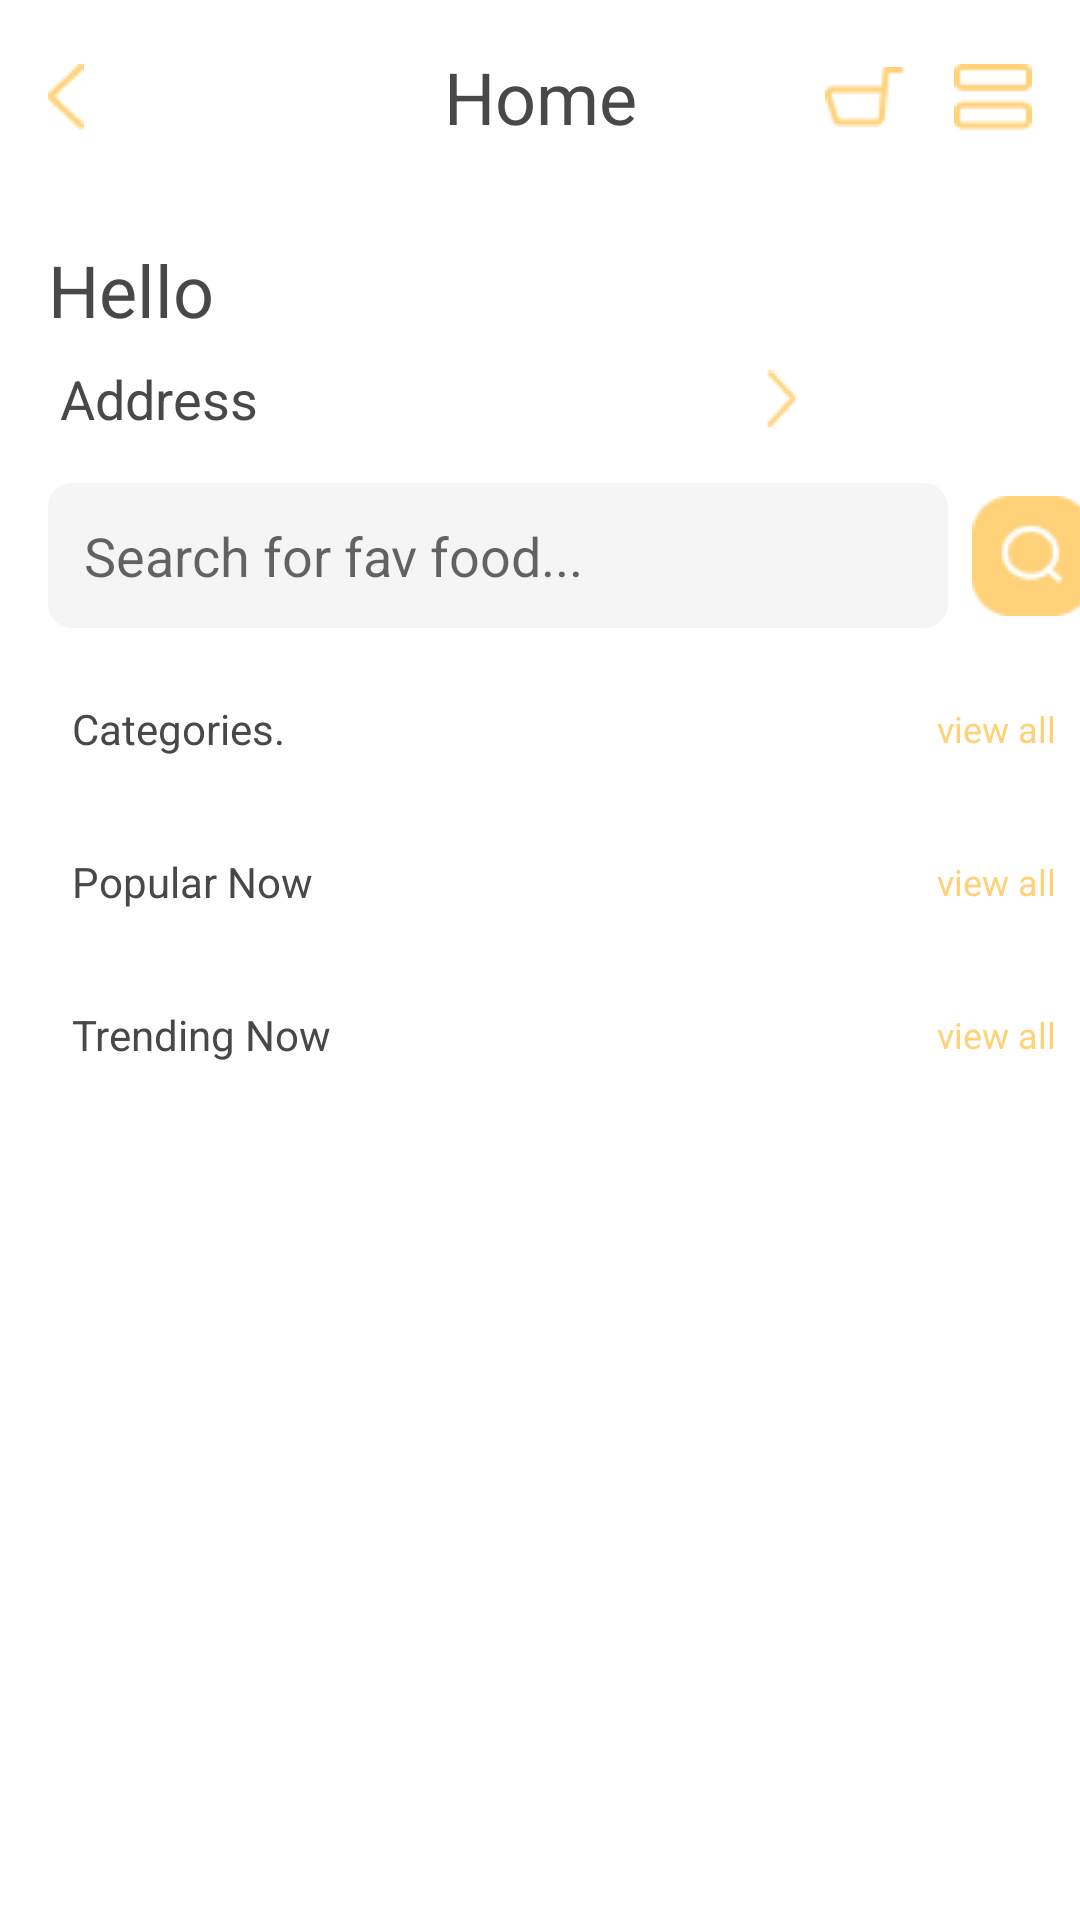

Layout XML and referenced resources for this Android screen:
<!-- AndroidManifest.xml: application theme Theme.Yajhz -->
<!-- res/layout/activity_home.xml -->
<?xml version="1.0" encoding="utf-8"?>
<androidx.constraintlayout.widget.ConstraintLayout xmlns:android="http://schemas.android.com/apk/res/android"
    xmlns:app="http://schemas.android.com/apk/res-auto"
    xmlns:tools="http://schemas.android.com/tools"
    android:layout_width="match_parent"
    android:layout_height="match_parent"
    android:background="@color/white"
    tools:context=".home.presentation.ui.HomeActivity">

        <androidx.constraintlayout.widget.ConstraintLayout
            android:id="@+id/sub_parent"
            android:layout_width="match_parent"
            android:layout_height="wrap_content"
            app:layout_constraintStart_toStartOf="parent"
            app:layout_constraintEnd_toEndOf="parent"
            app:layout_constraintTop_toTopOf="parent"
            android:orientation="horizontal"
            android:background="@color/white"
            android:paddingHorizontal="8dp"
            >


            <TextView
                android:id="@+id/tv_home"
                android:layout_width="wrap_content"
                android:layout_height="wrap_content"
                android:layout_marginTop="16dp"
                android:layout_marginBottom="16dp"
                android:text="@string/home"
                android:textColor="@color/gray"
                android:textSize="24sp"
                app:layout_constraintBottom_toBottomOf="parent"
                app:layout_constraintEnd_toEndOf="parent"
                app:layout_constraintStart_toStartOf="parent"
                app:layout_constraintTop_toTopOf="parent" />

            <ImageView
                android:id="@+id/back_arrow_img"
                android:layout_width="wrap_content"
                android:layout_height="wrap_content"
                android:layout_marginStart="8dp"
                android:src="@drawable/left_arrow"
                app:layout_constraintBottom_toBottomOf="@+id/tv_home"
                app:layout_constraintStart_toStartOf="parent"
                app:layout_constraintTop_toTopOf="@+id/tv_home" />

            <ImageView
                android:id="@+id/img_group"
                android:layout_width="wrap_content"
                android:layout_height="wrap_content"
                android:layout_marginEnd="8dp"
                android:src="@drawable/group"
                app:layout_constraintBottom_toBottomOf="@+id/tv_home"
                app:layout_constraintEnd_toEndOf="parent"
                app:layout_constraintTop_toTopOf="@+id/tv_home" />

            <ImageView
                android:id="@+id/img_cart"
                android:layout_width="wrap_content"
                android:layout_height="wrap_content"
                android:layout_marginEnd="16dp"
                android:src="@drawable/cart"
                app:layout_constraintBottom_toBottomOf="@+id/tv_home"
                app:layout_constraintEnd_toStartOf="@+id/img_group"
                app:layout_constraintTop_toTopOf="@+id/tv_home" />
        </androidx.constraintlayout.widget.ConstraintLayout>

    <androidx.core.widget.NestedScrollView
        android:layout_width="0dp"
        android:layout_height="0dp"
        android:fillViewport="true"
        app:layout_constraintBottom_toBottomOf="parent"
        app:layout_constraintEnd_toEndOf="parent"
        app:layout_constraintStart_toStartOf="parent"
        app:layout_constraintTop_toBottomOf="@+id/sub_parent"         >
        <androidx.constraintlayout.widget.ConstraintLayout
            android:layout_width="match_parent"
            android:layout_height="match_parent">

    <TextView
        android:id="@+id/tv_name"
        android:layout_width="wrap_content"
        android:layout_height="wrap_content"
        android:layout_marginStart="16dp"
        android:layout_marginTop="16dp"
        android:text="@string/hello"
        android:textColor="@color/gray"
        android:textSize="24sp"
        app:layout_constraintStart_toStartOf="parent"
        app:layout_constraintTop_toTopOf="parent"
        />

    <TextView
        android:id="@+id/tv_address"
        android:layout_width="250dp"
        android:layout_height="wrap_content"
        android:layout_marginStart="16dp"
        android:layout_marginTop="8dp"
        android:ellipsize="end"
        android:maxLines="1"
        android:minLines="0"
        android:text="@string/address"
        android:textColor="@color/gray"
        android:drawableEnd="@drawable/right_arrow"
        android:paddingStart="4dp"
        android:textSize="18sp"
        app:layout_constraintStart_toStartOf="parent"
        app:layout_constraintTop_toBottomOf="@+id/tv_name" />

    <EditText
        android:id="@+id/et_search"
        android:layout_width="300dp"
        android:layout_height="wrap_content"
        android:layout_marginStart="16dp"
        android:layout_marginTop="16dp"
        android:background="@drawable/full_rounded_bg"
        android:hint="@string/search_hint"
        android:inputType="text"
        android:padding="12dp"
        app:layout_constraintStart_toStartOf="parent"
        app:layout_constraintTop_toBottomOf="@+id/tv_address" />

    <ImageView
        android:id="@+id/img_search"
        android:layout_width="wrap_content"
        android:layout_height="wrap_content"
        android:layout_marginStart="8dp"
        android:src="@drawable/search_icon"
        app:layout_constraintBottom_toBottomOf="@+id/et_search"
        app:layout_constraintStart_toEndOf="@+id/et_search"
        app:layout_constraintTop_toTopOf="@+id/et_search" />

    <ImageView
        android:id="@+id/img_filter"
        android:layout_width="wrap_content"
        android:layout_height="wrap_content"
        android:layout_marginStart="8dp"
        android:layout_marginEnd="8dp"
        android:src="@drawable/filter_icon"
        app:layout_constraintBottom_toBottomOf="@+id/img_search"
        app:layout_constraintEnd_toEndOf="parent"
        app:layout_constraintStart_toEndOf="@+id/img_search"
        app:layout_constraintTop_toTopOf="@+id/img_search" />

    <TextView
        android:id="@+id/tv_categories"
        android:layout_width="wrap_content"
        android:layout_height="wrap_content"
        android:layout_marginStart="24dp"
        android:layout_marginTop="24dp"
        android:text="@string/categories"
        android:textColor="@color/gray"
        android:textSize="14sp"
        app:layout_constraintStart_toStartOf="parent"
        app:layout_constraintTop_toBottomOf="@+id/et_search" />

    <TextView
        android:id="@+id/tv_category_filter"
        android:layout_width="wrap_content"
        android:layout_height="wrap_content"
        android:layout_marginEnd="8dp"
        android:text="@string/view_all"
        android:textColor="@color/light_yellow"
        android:textSize="12sp"
        app:layout_constraintBottom_toBottomOf="@+id/tv_categories"
        app:layout_constraintEnd_toEndOf="parent"
        app:layout_constraintTop_toTopOf="@+id/tv_categories" />

    <androidx.recyclerview.widget.RecyclerView
        android:id="@+id/rv_categories"
        android:layout_width="match_parent"
        android:layout_height="wrap_content"
        android:layout_marginTop="16dp"
        app:layout_constraintEnd_toEndOf="parent"
        app:layout_constraintStart_toStartOf="parent"
        app:layout_constraintTop_toBottomOf="@+id/tv_categories"
        />

    <ProgressBar
        android:id="@+id/base_category_progress_bar"
        android:layout_width="wrap_content"
        android:layout_height="wrap_content"
        android:visibility="gone"
        app:layout_constraintBottom_toBottomOf="@+id/rv_categories"
        app:layout_constraintEnd_toEndOf="parent"
        app:layout_constraintStart_toStartOf="parent"
        app:layout_constraintTop_toBottomOf="@+id/tv_categories"
        />

    <TextView
        android:id="@+id/tv_popular_now"
        android:layout_width="wrap_content"
        android:layout_height="wrap_content"
        android:layout_marginStart="24dp"
        android:layout_marginTop="16dp"
        android:text="@string/popular_now"
        android:textColor="@color/gray"
        android:textSize="14sp"
        app:layout_constraintStart_toStartOf="parent"
        app:layout_constraintTop_toBottomOf="@+id/rv_categories" />

    <TextView
        android:id="@+id/tv_popular_filter"
        android:layout_width="wrap_content"
        android:layout_height="wrap_content"
        android:layout_marginEnd="8dp"
        android:text="@string/view_all"
        android:textColor="@color/light_yellow"
        android:textSize="12sp"
        app:layout_constraintBottom_toBottomOf="@+id/tv_popular_now"
        app:layout_constraintEnd_toEndOf="parent"
        app:layout_constraintTop_toTopOf="@+id/tv_popular_now" />
    <androidx.recyclerview.widget.RecyclerView
        android:id="@+id/rv_popular_now"
        android:layout_width="match_parent"
        android:layout_height="wrap_content"
        android:layout_marginTop="16dp"
        app:layout_constraintEnd_toEndOf="parent"
        app:layout_constraintStart_toStartOf="parent"
        app:layout_constraintTop_toBottomOf="@+id/tv_popular_now"
        />

    <ProgressBar
        android:id="@+id/popular_progress_bar"
        android:layout_width="wrap_content"
        android:layout_height="wrap_content"
        android:visibility="gone"
        app:layout_constraintBottom_toBottomOf="@+id/rv_popular_now"
        app:layout_constraintEnd_toEndOf="parent"
        app:layout_constraintStart_toStartOf="parent"
        app:layout_constraintTop_toBottomOf="@+id/tv_popular_now"
        />
    <TextView
        android:id="@+id/tv_trending_now"
        android:layout_width="wrap_content"
        android:layout_height="wrap_content"
        android:layout_marginStart="24dp"
        android:layout_marginTop="16dp"
        android:text="@string/trending_now"
        android:textColor="@color/gray"
        android:textSize="14sp"
        app:layout_constraintStart_toStartOf="parent"
        app:layout_constraintTop_toBottomOf="@+id/rv_popular_now" />

    <TextView
        android:id="@+id/tv_trending_filter"
        android:layout_width="wrap_content"
        android:layout_height="wrap_content"
        android:layout_marginEnd="8dp"
        android:text="@string/view_all"
        android:textColor="@color/light_yellow"
        android:textSize="12sp"
        app:layout_constraintBottom_toBottomOf="@+id/tv_trending_now"
        app:layout_constraintEnd_toEndOf="parent"
        app:layout_constraintTop_toTopOf="@+id/tv_trending_now" />
    <androidx.recyclerview.widget.RecyclerView
        android:id="@+id/rv_trending_now"
        android:layout_width="match_parent"
        android:layout_height="wrap_content"
        android:layout_marginTop="16dp"
        android:layout_marginBottom="16dp"
        app:layout_constraintEnd_toEndOf="parent"
        app:layout_constraintStart_toStartOf="parent"
        app:layout_constraintBottom_toBottomOf="parent"
        app:layout_constraintTop_toBottomOf="@+id/tv_trending_now"
        />

    <ProgressBar
        android:id="@+id/trending_progress_bar"
        android:layout_width="wrap_content"
        android:layout_height="wrap_content"
        android:visibility="gone"
        app:layout_constraintBottom_toBottomOf="@+id/rv_trending_now"
        app:layout_constraintEnd_toEndOf="parent"
        app:layout_constraintStart_toStartOf="parent"
        app:layout_constraintTop_toBottomOf="@+id/tv_trending_now"
        />

        </androidx.constraintlayout.widget.ConstraintLayout>
</androidx.core.widget.NestedScrollView>
</androidx.constraintlayout.widget.ConstraintLayout>
<!-- resources referenced by this layout -->
<resources>
  <color name="gray">#484848</color>
  <color name="light_yellow">#FFD279</color>
  <color name="white">#FFFFFFFF</color>
  <!-- drawable cart: png bitmap (drawable, 443 bytes) -->
  <!-- drawable filter_icon: png bitmap (drawable, 507 bytes) -->
  <!-- drawable full_rounded_bg (drawable) -->
  <?xml version="1.0" encoding="utf-8"?>
  <shape xmlns:android="http://schemas.android.com/apk/res/android">
      <solid android:color="@color/off_white" />
      <corners
          android:topLeftRadius="8dp"
          android:topRightRadius="8dp"
          android:bottomLeftRadius="8dp"
          android:bottomRightRadius="8dp"/>
  </shape>
  <!-- drawable group: png bitmap (drawable, 403 bytes) -->
  <!-- drawable left_arrow: png bitmap (drawable, 405 bytes) -->
  <!-- drawable right_arrow: png bitmap (drawable, 391 bytes) -->
  <!-- drawable search_icon: png bitmap (drawable, 975 bytes) -->
  <string name="address">Address</string>
  <string name="categories">Categories.</string>
  <string name="hello">Hello</string>
  <string name="home">Home</string>
  <string name="popular_now">Popular Now</string>
  <string name="search_hint">Search for fav food...</string>
  <string name="trending_now">Trending Now</string>
  <string name="view_all">view all</string>
  <style name="Theme.Yajhz" parent="Theme.AppCompat.Light.NoActionBar">
          <item name="android:windowFullscreen">true</item>
          
          <item name="colorPrimary">@color/purple_500</item>
          <item name="colorPrimaryVariant">@color/purple_700</item>
          <item name="colorOnPrimary">@color/white</item>
          
          <item name="colorSecondary">@color/teal_200</item>
          <item name="colorSecondaryVariant">@color/teal_700</item>
          <item name="colorOnSecondary">@color/black</item>
          
          <item name="android:statusBarColor">?attr/colorPrimaryVariant</item>
          
      </style>
  <color name="off_white">#F5F5F5</color>
  <color name="purple_500">#FF6200EE</color>
  <color name="purple_700">#FF3700B3</color>
  <color name="teal_200">#FF03DAC5</color>
  <color name="teal_700">#FF018786</color>
  <color name="black">#FF000000</color>
</resources>
